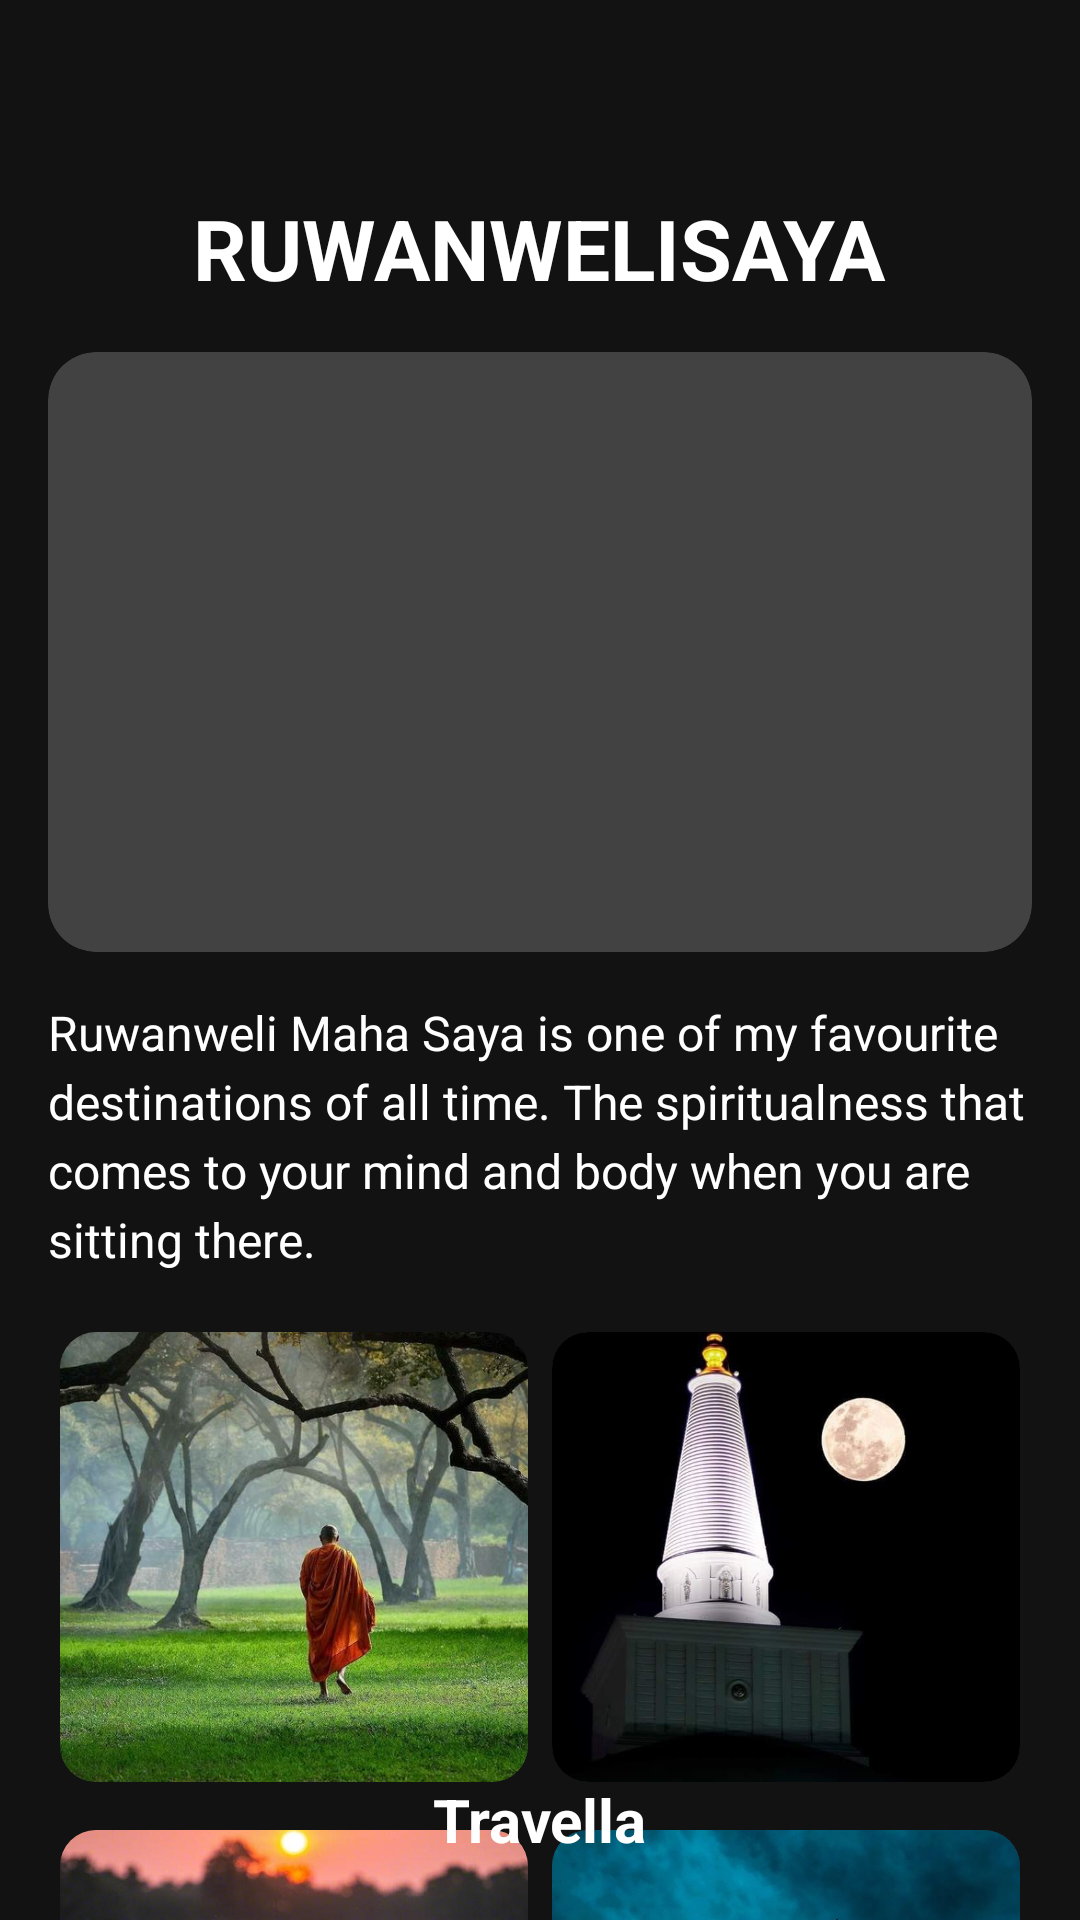

Reconstruct the res/layout file that produces this screen, plus the resources it refers to.
<!-- AndroidManifest.xml: application theme Theme.Travella -->
<!-- res/layout/ruwanwelisaya.xml -->
<?xml version="1.0" encoding="utf-8"?>
<androidx.constraintlayout.widget.ConstraintLayout
    android:id="@+id/main2"
    xmlns:android="http://schemas.android.com/apk/res/android"
    xmlns:app="http://schemas.android.com/apk/res-auto"
    xmlns:tools="http://schemas.android.com/tools"
    android:layout_width="match_parent"
    android:layout_height="match_parent"
    android:background="@color/primaryBackground"
    tools:context=".RuwanwelisayaActivity">


    <ImageView
        android:id="@+id/ivBackArrow"
        android:layout_width="32dp"
        android:layout_height="32dp"
        android:src="@drawable/arrowleft"
        android:contentDescription="@string/arrowleft"
        android:padding="8dp"
        app:layout_constraintTop_toTopOf="parent"
        app:layout_constraintStart_toStartOf="parent"
        android:layout_margin="16dp" />


    <ScrollView
        android:layout_width="0dp"
        android:layout_height="0dp"
        app:layout_constraintTop_toBottomOf="@id/ivBackArrow"
        app:layout_constraintStart_toStartOf="parent"
        app:layout_constraintEnd_toEndOf="parent"
        app:layout_constraintBottom_toBottomOf="parent">

        <LinearLayout
            android:layout_width="match_parent"
            android:layout_height="wrap_content"
            android:orientation="vertical"
            android:padding="16dp">

            <TextView
                android:id="@+id/txtTitleRuwanweli"
                android:layout_width="wrap_content"
                android:layout_height="wrap_content"
                android:text="@string/ruwanwelisaya_title"
                android:textSize="28sp"
                android:textStyle="bold"
                android:textColor="@color/white"
                android:layout_gravity="center_horizontal"
                android:paddingBottom="16dp"/>

            <androidx.cardview.widget.CardView
                android:layout_width="match_parent"
                android:layout_height="200dp"
                android:layout_marginBottom="16dp"
                app:cardCornerRadius="16dp"
                app:cardElevation="4dp">

                <ImageView
                    android:id="@+id/imgRuwanweliMain"
                    android:layout_width="match_parent"
                    android:layout_height="match_parent"
                    android:scaleType="centerCrop"
                    android:src="@drawable/rsaya"/>
            </androidx.cardview.widget.CardView>

            <TextView
                android:id="@+id/txtRuwanweliDescription"
                android:layout_width="match_parent"
                android:layout_height="wrap_content"
                android:text="@string/ruwanwelisaya_description"
                android:textSize="16sp"
                android:textColor="@color/white"
                android:lineSpacingExtra="4dp"
                android:layout_marginBottom="16dp"/>

            <LinearLayout
                android:layout_width="match_parent"
                android:layout_height="wrap_content"
                android:orientation="horizontal"
                android:gravity="center"
                android:weightSum="2"
                android:layout_marginBottom="8dp">

                <androidx.cardview.widget.CardView
                    android:layout_width="0dp"
                    android:layout_height="150dp"
                    android:layout_weight="1"
                    android:layout_margin="4dp"
                    app:cardCornerRadius="12dp"
                    app:cardElevation="3dp">

                    <ImageView
                        android:layout_width="match_parent"
                        android:layout_height="match_parent"
                        android:scaleType="centerCrop"
                        android:src="@drawable/rsaya4"/>
                </androidx.cardview.widget.CardView>

                <androidx.cardview.widget.CardView
                    android:layout_width="0dp"
                    android:layout_height="150dp"
                    android:layout_weight="1"
                    android:layout_margin="4dp"
                    app:cardCornerRadius="12dp"
                    app:cardElevation="3dp">

                    <ImageView
                        android:layout_width="match_parent"
                        android:layout_height="match_parent"
                        android:scaleType="centerCrop"
                        android:src="@drawable/rsaya7"/>
                </androidx.cardview.widget.CardView>
            </LinearLayout>

            <LinearLayout
                android:layout_width="match_parent"
                android:layout_height="wrap_content"
                android:orientation="horizontal"
                android:gravity="center"
                android:weightSum="2">

                <androidx.cardview.widget.CardView
                    android:layout_width="0dp"
                    android:layout_height="150dp"
                    android:layout_weight="1"
                    android:layout_margin="4dp"
                    app:cardCornerRadius="12dp"
                    app:cardElevation="3dp">

                    <ImageView
                        android:layout_width="match_parent"
                        android:layout_height="match_parent"
                        android:scaleType="centerCrop"
                        android:src="@drawable/rsaya6"/>
                </androidx.cardview.widget.CardView>

                <androidx.cardview.widget.CardView
                    android:layout_width="0dp"
                    android:layout_height="150dp"
                    android:layout_weight="1"
                    android:layout_margin="4dp"
                    app:cardCornerRadius="12dp"
                    app:cardElevation="3dp">

                    <ImageView
                        android:layout_width="match_parent"
                        android:layout_height="match_parent"
                        android:scaleType="centerCrop"
                        android:src="@drawable/rsaya3"/>
                </androidx.cardview.widget.CardView>
            </LinearLayout>

        </LinearLayout>
    </ScrollView>

    <TextView
        android:id="@+id/tvAppName"
        android:layout_width="wrap_content"
        android:layout_height="wrap_content"
        android:text="@string/app_name"
        android:textSize="20sp"
        android:textStyle="bold"
        android:textColor="@color/white"
        app:layout_constraintBottom_toBottomOf="parent"
        app:layout_constraintStart_toStartOf="parent"
        app:layout_constraintEnd_toEndOf="parent"
        android:layout_marginBottom="20dp"/>

</androidx.constraintlayout.widget.ConstraintLayout>
<!-- resources referenced by this layout -->
<resources>
  <color name="primaryBackground">#121212</color>
  <color name="white">#FFFFFFFF</color>
  <!-- drawable rsaya3: jpeg bitmap (drawable, 70162 bytes) -->
  <!-- drawable rsaya4: jpeg bitmap (drawable, 88236 bytes) -->
  <!-- drawable rsaya6: jpeg bitmap (drawable, 82568 bytes) -->
  <!-- drawable rsaya7: jpeg bitmap (drawable, 27414 bytes) -->
  <string name="app_name">Travella</string>
  <string name="arrowleft">arrowleft</string>
  <string name="ruwanwelisaya_description">Ruwanweli Maha Saya is one of my favourite destinations of all time. The spiritualness that comes to your mind and body when you are sitting there.</string>
  <string name="ruwanwelisaya_title">RUWANWELISAYA</string>
</resources>
